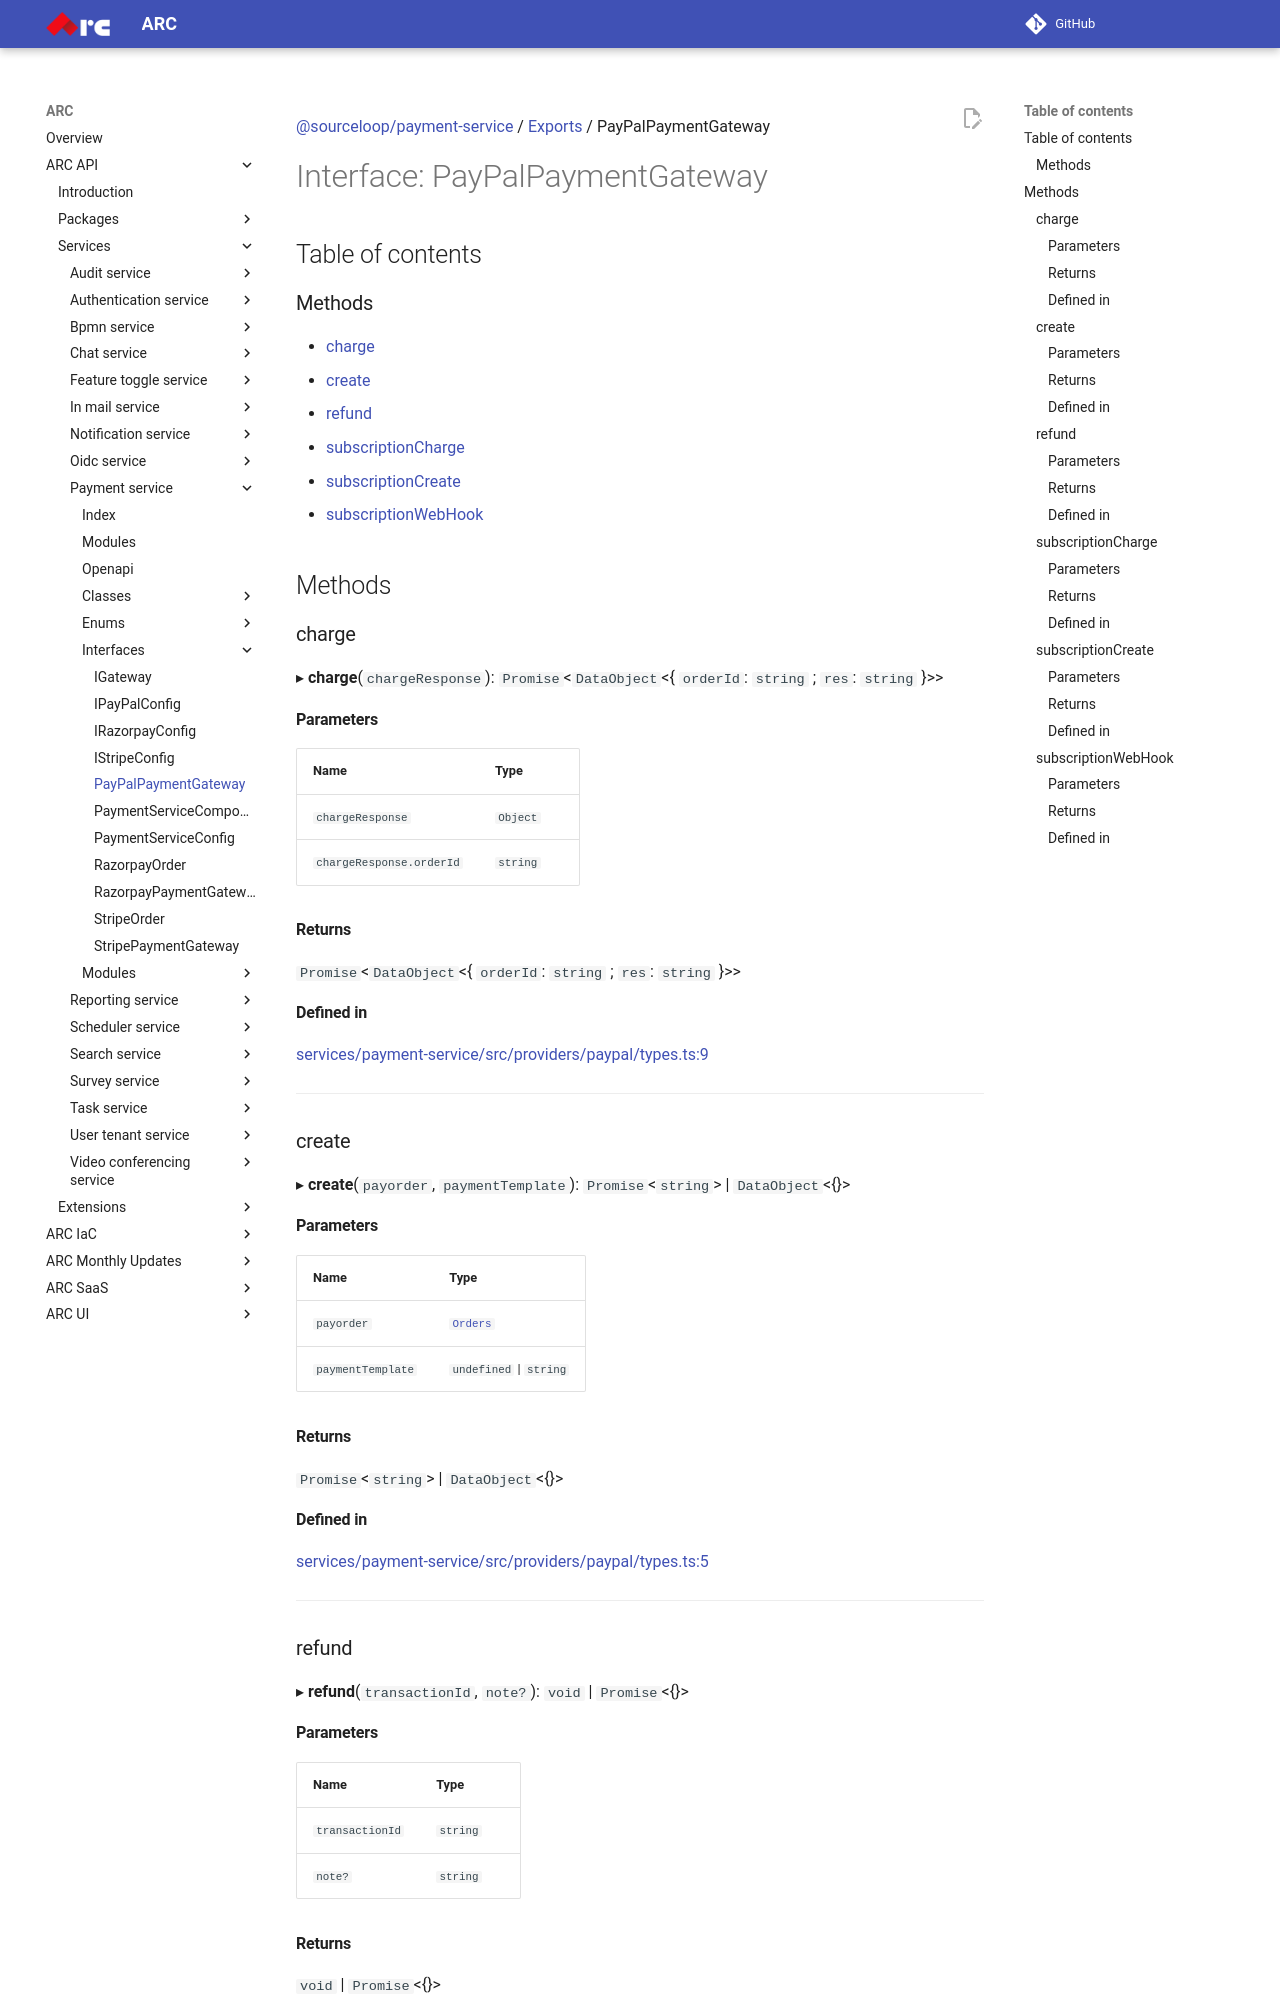

repository: sourcefuse/arc-docs · page: arc-api-docs/services/payment-service/interfaces/PayPalPaymentGateway/index.html · generator: mkdocs

[@sourceloop/payment-service](../README.md) / [Exports](../modules.md) / PayPalPaymentGateway

# Interface: PayPalPaymentGateway

## Table of contents

### Methods

- [charge](PayPalPaymentGateway.md#charge)
- [create](PayPalPaymentGateway.md#create)
- [refund](PayPalPaymentGateway.md#refund)
- [subscriptionCharge](PayPalPaymentGateway.md#subscriptioncharge)
- [subscriptionCreate](PayPalPaymentGateway.md#subscriptioncreate)
- [subscriptionWebHook](PayPalPaymentGateway.md#subscriptionwebhook)

## Methods

### charge

▸ **charge**(`chargeResponse`): `Promise`<`DataObject`<{ `orderId`: `string` ; `res`: `string`  }\>\>

#### Parameters

| Name | Type |
| :------ | :------ |
| `chargeResponse` | `Object` |
| `chargeResponse.orderId` | `string` |

#### Returns

`Promise`<`DataObject`<{ `orderId`: `string` ; `res`: `string`  }\>\>

#### Defined in

[services/payment-service/src/providers/paypal/types.ts:9](https://github.com/sourcefuse/loopback4-microservice-catalog/blob/eb9d4d57/services/payment-service/src/providers/paypal/types.ts#L9)

___

### create

▸ **create**(`payorder`, `paymentTemplate`): `Promise`<`string`\> \| `DataObject`<{}\>

#### Parameters

| Name | Type |
| :------ | :------ |
| `payorder` | [`Orders`](../classes/Orders.md) |
| `paymentTemplate` | `undefined` \| `string` |

#### Returns

`Promise`<`string`\> \| `DataObject`<{}\>

#### Defined in

[services/payment-service/src/providers/paypal/types.ts:5](https://github.com/sourcefuse/loopback4-microservice-catalog/blob/eb9d4d57/services/payment-service/src/providers/paypal/types.ts#L5)

___

### refund

▸ **refund**(`transactionId`, `note?`): `void` \| `Promise`<{}\>

#### Parameters

| Name | Type |
| :------ | :------ |
| `transactionId` | `string` |
| `note?` | `string` |

#### Returns

`void` \| `Promise`<{}\>
